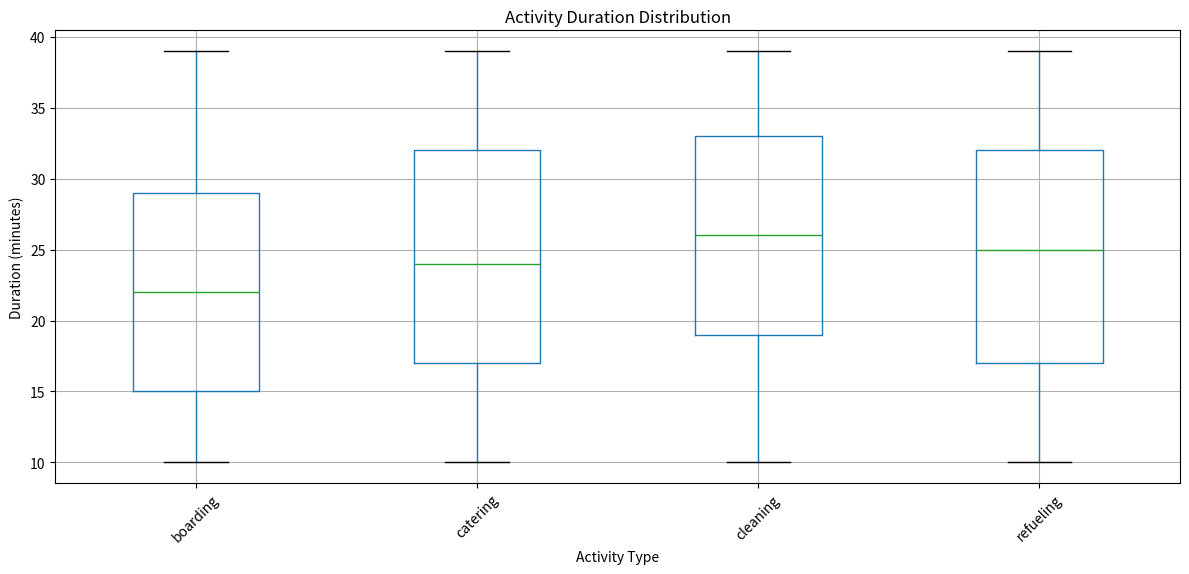
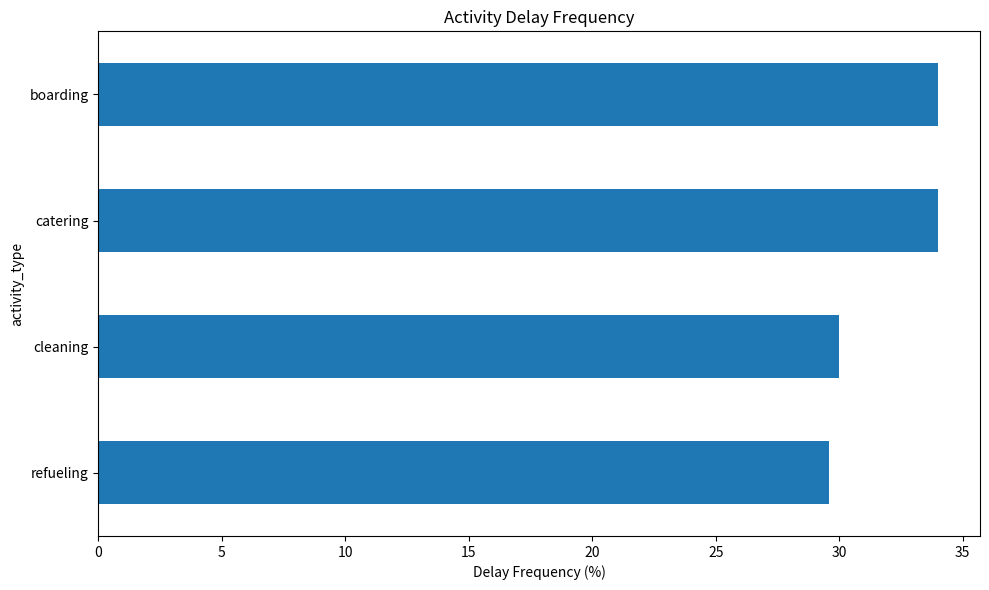

The matplotlib source for these figures, in order:
import pandas as pd
import numpy as np
import matplotlib.pyplot as plt
import seaborn as sns
from datetime import datetime, timedelta

# Sample activity data
activities = pd.DataFrame({
    'activity_type': ['cleaning', 'refueling', 'catering', 'boarding'] * 250,
    'duration_minutes': np.random.randint(10, 40, 1000),
    'aircraft_type': np.random.choice(['A321', 'B737', 'A330'], 1000)
})

# Average duration by activity type
avg_durations = activities.groupby('activity_type')['duration_minutes'].agg(['mean', 'std', 'min', 'max'])
print('Average Activity Durations:')
print(avg_durations)

# Visualize activity durations
plt.figure(figsize=(12, 6))
activities.boxplot(column='duration_minutes', by='activity_type', figsize=(12, 6))
plt.xlabel('Activity Type')
plt.ylabel('Duration (minutes)')
plt.title('Activity Duration Distribution')
plt.suptitle('')
plt.xticks(rotation=45)
plt.tight_layout()
plt.show()

# Identify activities that frequently cause delays
activities['is_delayed'] = activities['duration_minutes'] > activities.groupby('activity_type')['duration_minutes'].transform('median') * 1.2

delay_frequency = activities.groupby('activity_type')['is_delayed'].sum() / activities.groupby('activity_type')['is_delayed'].count() * 100

plt.figure(figsize=(10, 6))
delay_frequency.sort_values(ascending=True).plot(kind='barh')
plt.xlabel('Delay Frequency (%)')
plt.title('Activity Delay Frequency')
plt.tight_layout()
plt.show()
